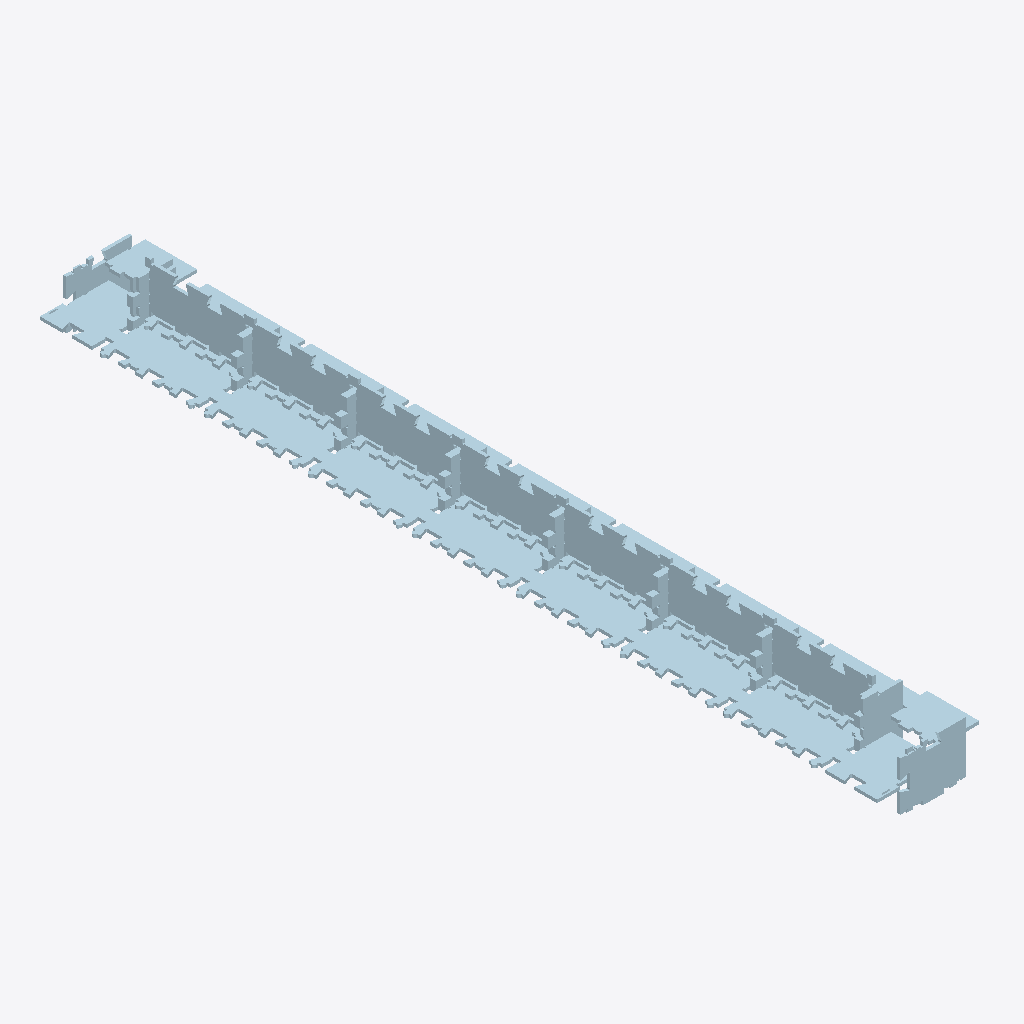
Isometric view of an IFC building model (IFC-SPF (STEP), schema IFC4, length unit millimetre), seen from the south-west, elements coloured by IFC class: 41 plates (pale blue).
Extent 0.6 m × 4.8 m × 0.5 m (x, y, z). Storeys (1): My Storey at 0.00 m. Elements (41): 41 IfcPlate.

HEADER;
FILE_DESCRIPTION(('ViewDefinition [CoordinationView]'),'2;1');
FILE_NAME('','2024-07-10T22:43:20',(),(),'IfcOpenShell v0.7.0-c7830e9e5','IfcOpenShell v0.7.0-c7830e9e5','');
FILE_SCHEMA(('IFC4'));
ENDSEC;
DATA;
#43=IFCPROJECT('3w$2WhM5L9kB2LXTBMFKNd',#42,'Template Project',$,$,$,$,(#22,#23),#28);
#40=IFCSITE('31M$FQZyj0QB5cpJdtrlUQ',$,'My Site',$,$,#24,$,$,$,$,$,$,$,$);
#44=IFCBUILDING('2s_PKKrUX3Lweg$r3ZxUDT',$,'My Building',$,$,#41,$,$,$,$,$,$);
#46=IFCBUILDINGSTOREY('1J6PLAe01EOOfXBMMTaecv',$,'My Storey',$,$,#45,$,$,$,$);
#1037=IFCPLATE('23yB$HCUf4evYMuMWScnPw',#1036,'END-R0/A',$,$,#1312,#1057,$,$);
#1145=IFCPLATE('2IJm9U_aL4pQXwkE_0bv1o',#1144,'END-R0/AA',$,$,#1327,#1165,$,$);
#935=IFCPLATE('2HmBY3tHbE3wq8CRGo1oSo',#934,'END-S0/A',$,$,#1297,#955,$,$);
#997=IFCPLATE('0hRIuCODHBmfVZJ1xLreVl',#996,'END-S0/A',$,$,#1306,#1015,$,$);
#957=IFCPLATE('3_f5ZbPwT9IxdXUEI1o9XO',#956,'END-S0/A',$,$,#1300,#975,$,$);
#977=IFCPLATE('1hDXzpez9BaOCScaCqZoaX',#976,'END-S0/A',$,$,#1303,#995,$,$);
#1017=IFCPLATE('3pPFuqxZ57zfB1jRWf0sci',#1016,'END-S0/A',$,$,#1309,#1035,$,$);
#875=IFCPLATE('1I_s02UC5DWh8t$FLNQW1l',#874,'END-S0/C',$,$,#1288,#893,$,$);
#815=IFCPLATE('3$b7$$GNf2cQAS6CqyqNmC',#814,'END-S0/C',$,$,#1279,#833,$,$);
#895=IFCPLATE('2ke1LC_4n2u8RMpc_Uz8VQ',#894,'END-S0/C',$,$,#1291,#913,$,$);
#835=IFCPLATE('3K1uTCnyD4ggO13mNUybyp',#834,'END-S0/C',$,$,#1282,#853,$,$);
#793=IFCPLATE('2DnjLQNwvFTO57Vz4h74GP',#792,'END-S0/C',$,$,#1276,#813,$,$);
#915=IFCPLATE('2HDo3xbKP8OAYHvX5emOjf',#914,'END-S0/C',$,$,#1294,#933,$,$);
#855=IFCPLATE('0tAG6kB4r399zQVGE6Hy0k',#854,'END-S0/C',$,$,#1285,#873,$,$);
#1059=IFCPLATE('3E3SpllP10ax634McwVEEI',#1058,'END-R0/FF',$,$,#1315,#1079,$,$);
#1103=IFCPLATE('3PoIqT1b9CSBtjSfrmxeBt',#1102,'END-R0/G',$,$,#1321,#1123,$,$);
#1189=IFCPLATE('12Jk_Om0v60wbA_J4eTd9k',#1188,'END-R0/E',$,$,#1332,#1207,$,$);
#713=IFCPLATE('2hZInH_0X66uWpeV2b1t9H',#712,'END-S0/B',$,$,#1264,#731,$,$);
#693=IFCPLATE('3_fGQuqvf7wh$CmL9kcht1',#692,'END-S0/B',$,$,#1261,#711,$,$);
#651=IFCPLATE('3Q84rA1c9AKf_6O75wHxKz',#650,'END-S0/B',$,$,#1255,#671,$,$);
#733=IFCPLATE('1v7GfzjHn3ig0zILDIO28b',#732,'END-S0/B',$,$,#1267,#751,$,$);
#773=IFCPLATE('3$EEpBfprE4woI7e9Q3_PM',#772,'END-S0/B',$,$,#1273,#791,$,$);
#673=IFCPLATE('3O47pOiir8txrRPOxh5G_t',#672,'END-S0/B',$,$,#1258,#691,$,$);
#753=IFCPLATE('22h0INggfF5Qtus3shUJvX',#752,'END-S0/B',$,$,#1270,#771,$,$);
#1081=IFCPLATE('2cSU1bdc58cAp7GATrIhuL',#1080,'END-R0/F',$,$,#1318,#1101,$,$);
#1125=IFCPLATE('0ReuqgMeHAvOAmibq8S8PJ',#1124,'END-R0/G',$,$,#1324,#1143,$,$);
#367=IFCPLATE('2oc_fEShLB7RKdSz3nzMRQ',#366,'END-S0/D',$,$,#1212,#389,$,$);
#631=IFCPLATE('2IeZzI$O5BxuDnWj0TE7fb',#630,'END-S0/D',$,$,#1251,#649,$,$);
#571=IFCPLATE('0Nt7jOl8D4_uLUOAaYUnZN',#570,'END-S0/D',$,$,#1242,#589,$,$);
#531=IFCPLATE('2CY98q9avEag2VbJeD6DD5',#530,'END-S0/D',$,$,#1236,#549,$,$);
#491=IFCPLATE('1bTC5EAjTFB8vzukpoD7UR',#490,'END-S0/D',$,$,#1230,#509,$,$);
#411=IFCPLATE('1Nbz9Kgmr7lAsshZB3qEpu',#410,'END-S0/D',$,$,#1218,#429,$,$);
#451=IFCPLATE('2n2y$AHPT2NvJT77EeVcyo',#450,'END-S0/D',$,$,#1224,#469,$,$);
#1167=IFCPLATE('3ISnj2tUP5_hUQ_iBAukCI',#1166,'END-R0/E',$,$,#1329,#1187,$,$);
#431=IFCPLATE('2ok33YL_HAHgBNPWzUm0Xt',#430,'END-S0/D',$,$,#1221,#449,$,$);
#391=IFCPLATE('0D4NOYg_nE2wH2d5xACw65',#390,'END-S0/D',$,$,#1215,#409,$,$);
#471=IFCPLATE('3Sb7kEBoL3C9EDCiXM082F',#470,'END-S0/D',$,$,#1227,#489,$,$);
#511=IFCPLATE('0OFrf7prH54ALHZ6c9TBwZ',#510,'END-S0/D',$,$,#1233,#529,$,$);
#611=IFCPLATE('2O3zzMSSXD8ePvKj$PAcNz',#610,'END-S0/D',$,$,#1248,#629,$,$);
#551=IFCPLATE('3S3kcbXxP8Fg7u1EWbzrKO',#550,'END-S0/D',$,$,#1239,#569,$,$);
#591=IFCPLATE('3lq4KC0zfDH8JdniqA1cfX',#590,'END-S0/D',$,$,#1245,#609,$,$);
ENDSEC;
